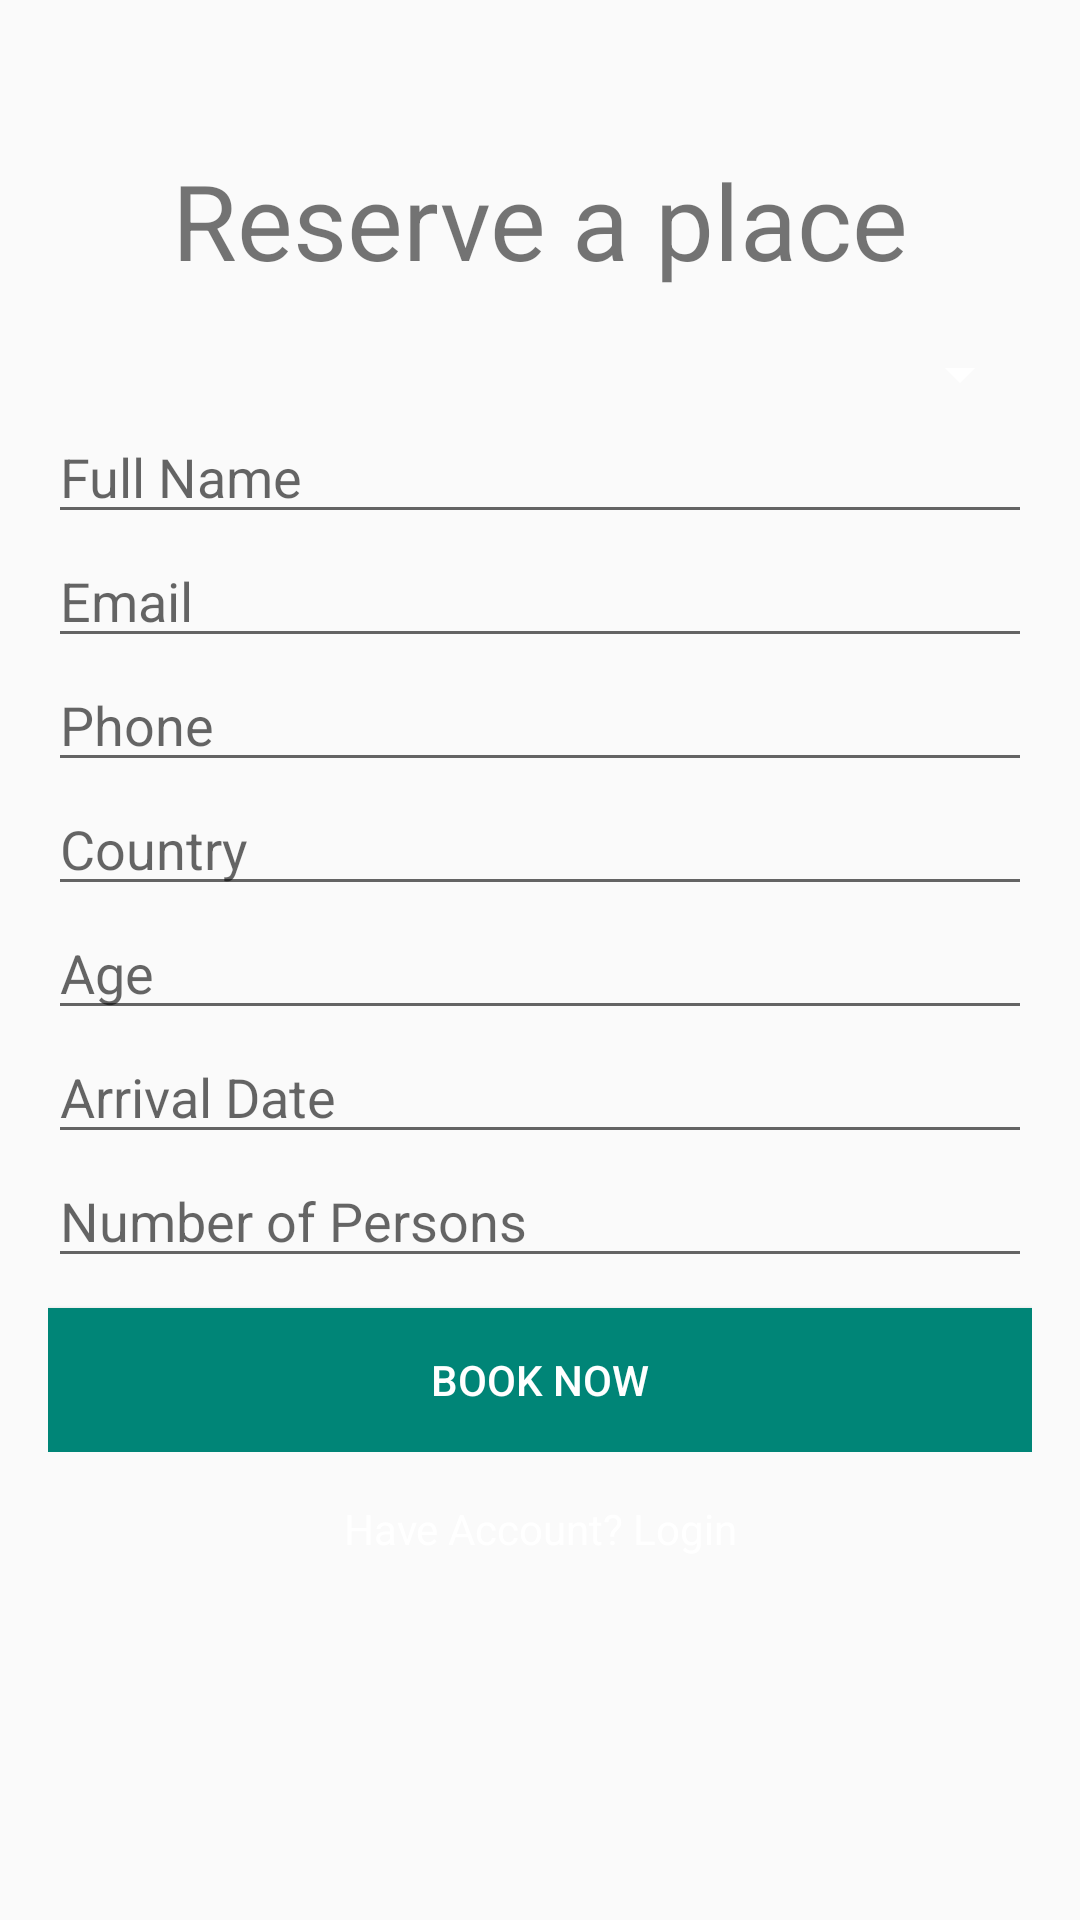

Reconstruct the res/layout file that produces this screen, plus the resources it refers to.
<!-- AndroidManifest.xml: application theme AppTheme -->
<!-- res/layout/activity_book_actvity.xml -->
<?xml version="1.0" encoding="utf-8"?>
<androidx.coordinatorlayout.widget.CoordinatorLayout
    xmlns:android="http://schemas.android.com/apk/res/android"
    xmlns:app="http://schemas.android.com/apk/res-auto"
    xmlns:custom="http://schemas.android.com/apk/res-auto"
    xmlns:tools="http://schemas.android.com/tools"
    android:layout_width="match_parent"
    android:layout_height="match_parent"
    android:fitsSystemWindows="true"
    android:id="@+id/login_activity"
    tools:context=".BookActvity">

    <FrameLayout
        android:layout_width="match_parent"
        android:layout_height="match_parent">

        <ImageView

            android:layout_width="fill_parent"
            android:layout_height="fill_parent"
            android:alpha="0.2"
            android:contentDescription="OK"
            android:padding="10dp"
            android:scaleType="centerCrop" />

        <LinearLayout
            android:layout_width="match_parent"
            android:layout_height="wrap_content"
            android:orientation="vertical">

            <TextView
                android:layout_width="fill_parent"
                android:layout_height="wrap_content"
                android:layout_marginTop="50dp"
                android:fontFamily="sans-serif-thin"
                android:gravity="center"
                android:text="Reserve a place"
                android:textSize="35sp"
                android:textStyle="bold" />


            <LinearLayout
                android:id="@+id/loginlayout"
                android:layout_width="match_parent"
                android:layout_height="match_parent"
                android:orientation="vertical"
                android:paddingBottom="@dimen/activity_vertical_margin"
                android:paddingLeft="@dimen/activity_horizontal_margin"
                android:paddingRight="@dimen/activity_horizontal_margin"
                android:paddingTop="@dimen/activity_vertical_margin"
                app:layout_behavior="@string/appbar_scrolling_view_behavior">



                <Spinner
                    android:layout_width="match_parent"
                    android:id="@+id/select"
                    android:backgroundTint="@color/cardview_light_background"
                    android:layout_height="wrap_content"/>
                <EditText
                    android:id="@+id/txtName"
                    android:layout_width="match_parent"
                    android:layout_height="wrap_content"
                    android:hint="Full Name"
                    android:inputType="text"
                    android:singleLine="true" />

                <EditText
                    android:id="@+id/txtEmail"
                    android:layout_width="match_parent"
                    android:layout_height="wrap_content"
                    android:hint="Email"
                    android:inputType="textEmailAddress"
                    android:singleLine="true"/>
                <EditText
                    android:id="@+id/txtPhone"
                    android:layout_width="match_parent"
                    android:layout_height="wrap_content"
                    android:hint="Phone"
                    android:inputType="number"
                    android:singleLine="true" />

                <EditText
                    android:id="@+id/txtCountry"
                    android:layout_width="match_parent"
                    android:layout_height="wrap_content"
                    android:hint="Country"
                    android:inputType="text"
                    android:singleLine="true"/>
                <EditText
                    android:id="@+id/txtAge"
                    android:layout_width="match_parent"
                    android:layout_height="wrap_content"
                    android:hint="Age"
                    android:inputType="number"
                    android:singleLine="true"/>

                <EditText
                    android:id="@+id/txtDate"
                    android:layout_width="match_parent"
                    android:layout_height="wrap_content"
                    android:hint="Arrival Date"
                    android:inputType="number"
                    android:singleLine="true" />
                <EditText
                    android:id="@+id/txtNoOfpersons"
                    android:layout_width="match_parent"
                    android:layout_height="wrap_content"
                    android:hint="Number of Persons"
                    android:inputType="number"
                    android:singleLine="true"/>




                <Button
                    android:id="@+id/btnSignup"
                    android:layout_width="match_parent"
                    android:layout_height="wrap_content"
                    android:layout_marginTop="10dp"
                    android:background="@color/colorPrimary"
                    android:padding="10dp"
                    android:text="Book Now"
                    android:textColor="@android:color/white"/>



            </LinearLayout>


            <LinearLayout
                android:layout_width="match_parent"
                android:layout_height="wrap_content"
                android:orientation="horizontal">

                <TextView
                    android:id="@+id/txtLoginLink"
                    android:layout_width="0dp"
                    android:layout_height="wrap_content"
                    android:layout_weight="1.0"
                    android:gravity="center"
                    android:text="Have Account? Login"
                    android:textColor="#fff" />


            </LinearLayout>

        </LinearLayout>


    </FrameLayout>

</androidx.coordinatorlayout.widget.CoordinatorLayout>
<!-- resources referenced by this layout -->
<resources>
  <color name="colorPrimary">#008577</color>
  <dimen name="activity_horizontal_margin">16dp</dimen>
  <dimen name="activity_vertical_margin">16dp</dimen>
  <style name="AppTheme" parent="Theme.AppCompat.Light.NoActionBar">
          
          <item name="colorPrimary">@color/colorPrimary</item>
          <item name="colorPrimaryDark">@color/colorPrimaryDark</item>
          <item name="colorAccent">@color/colorAccent</item>
      </style>
  <color name="colorPrimaryDark">#00574B</color>
  <color name="colorAccent">#D81B60</color>
</resources>
